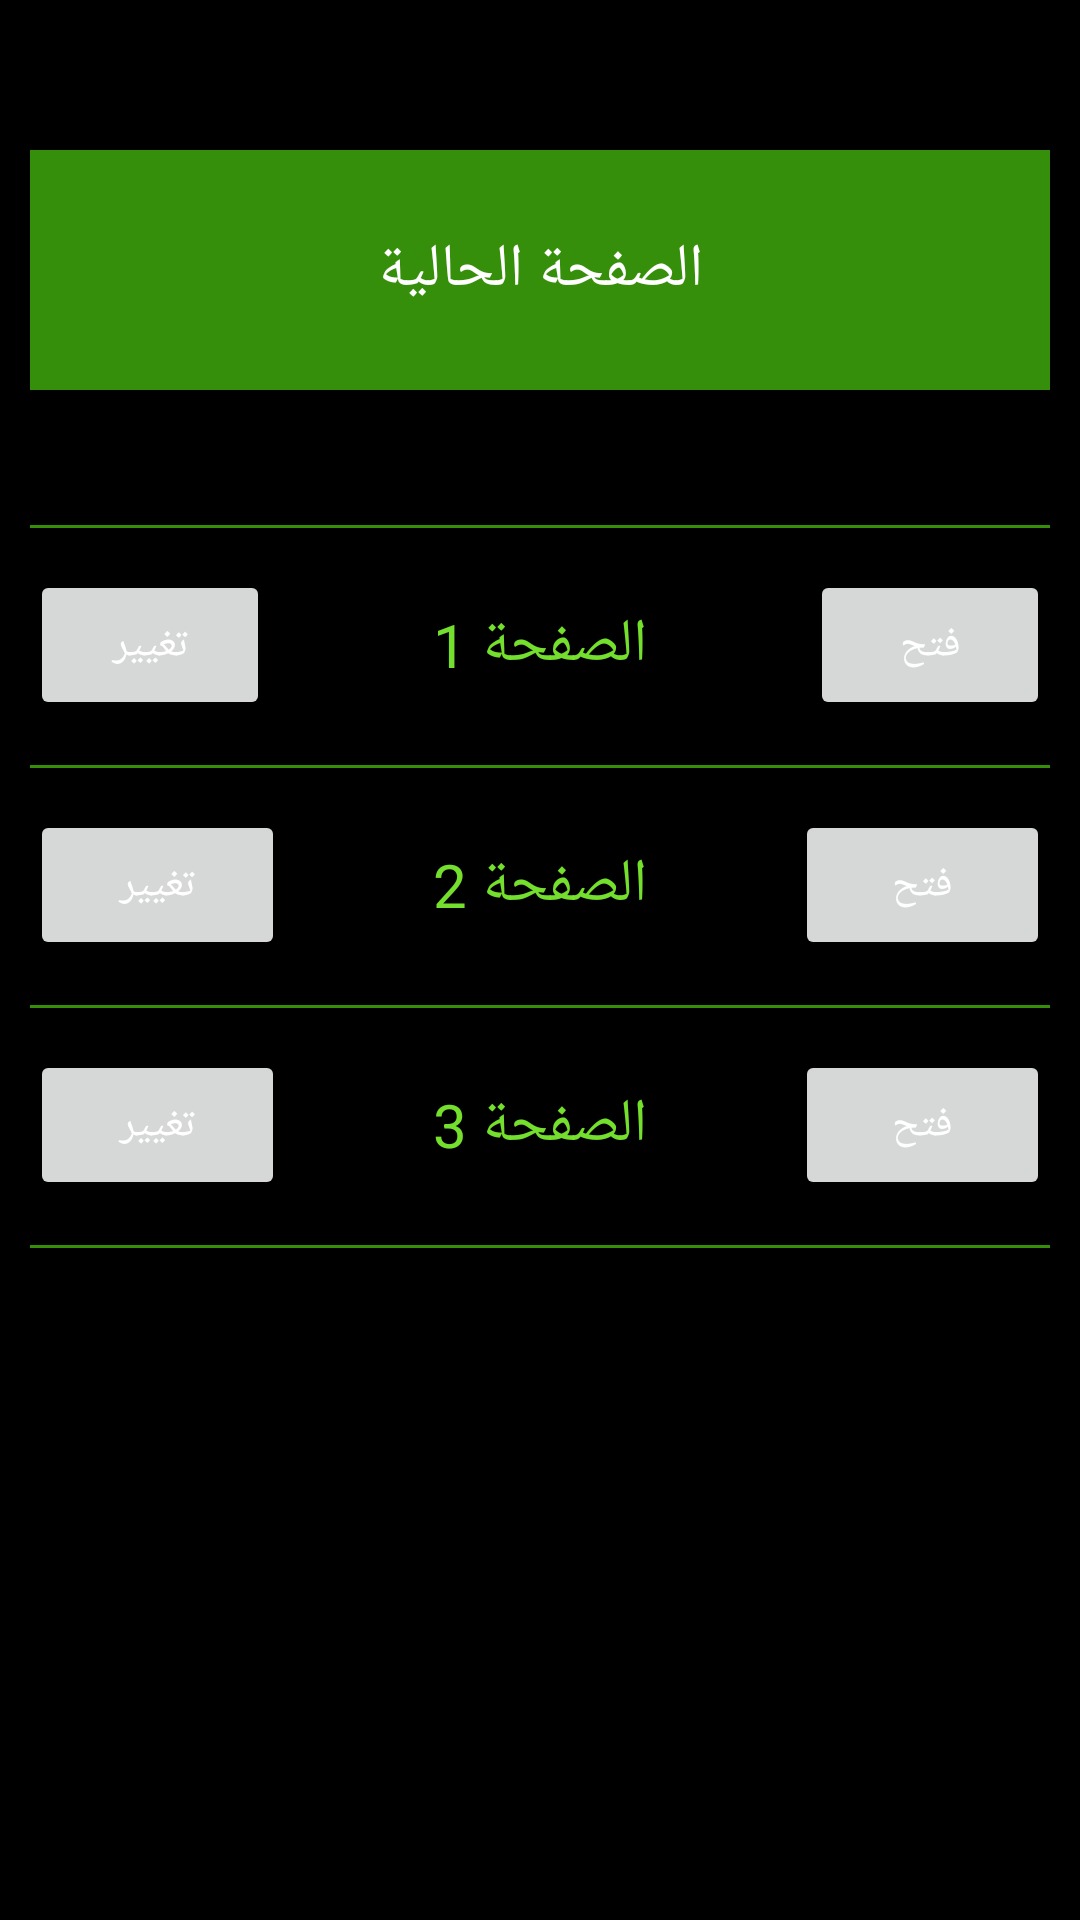

The Android layout XML behind this screen, and the referenced resources:
<!-- AndroidManifest.xml: application theme AppTheme -->
<!-- res/layout/landmark.xml -->
<?xml version="1.0" encoding="utf-8"?>
<RelativeLayout xmlns:tools="http://schemas.android.com/tools"
    android:gravity="center_horizontal"
    android:orientation="vertical"
    android:id="@+id/LinearLayout1"
    android:layout_width="fill_parent"
    android:layout_height="fill_parent"
    android:background="#000000"
    xmlns:android="http://schemas.android.com/apk/res/android">

        <LinearLayout
            android:id="@+id/ll_0"
            android:layout_width="match_parent"
            android:layout_height="80dp"
            android:gravity="center"
            android:layout_marginTop="50dp"
            android:background="#368f0a"
            android:layout_marginRight="10dp"
            android:layout_marginLeft="10dp"
            >

            <TextView
                android:id="@+id/tv_pc"
                android:layout_width="fill_parent"
                android:layout_height="80dp"
                android:text="الصفحة الحالية"
                android:gravity="center"
                android:textSize="20dp"
                android:textColor="#ffffff"
                />

        </LinearLayout>


    <View
        android:layout_width="match_parent"
        android:layout_height="1dp"
        android:background="#368f0a"
        android:layout_below="@+id/ll_0"
        android:layout_marginTop="45dp"
        android:layout_marginRight="10dp"
        android:layout_marginLeft="10dp"
        />
    <LinearLayout
        android:id="@+id/ll_1"
        android:layout_width="match_parent"
        android:layout_height="70dp"
        android:layout_below="@+id/ll_0"
        android:gravity="center"
        android:layout_marginTop="50dp"
        android:background="#000000"
        android:layout_marginRight="10dp"
        android:layout_marginLeft="10dp"
       >

        <Button
            android:id="@+id/btn_C1"
            android:layout_width="0dp"
            android:layout_height="50dp"
            android:layout_weight="1"
            android:text="تغيير"
            android:textColor="#ffffff"
            />
        <TextView
            android:id="@+id/tv_p1"
            android:layout_width="0dp"
            android:layout_height="70dp"
            android:layout_weight="2"
            android:text="الصفحة 1"
            android:gravity="center"
            android:textSize="20dp"
            android:textColor="#f977e42e"
            android:layout_marginRight="10dp"
            android:layout_marginLeft="10dp"
            />

        <Button
            android:id="@+id/btn_O1"
            android:layout_width="0dp"
            android:layout_height="50dp"
            android:layout_weight="1"
            android:text="فتح"
            android:textColor="#ffffff"
            />

    </LinearLayout>

    <View
        android:layout_width="match_parent"
        android:layout_height="1dp"
        android:background="#368f0a"
        android:layout_below="@+id/ll_1"
        android:layout_marginTop="5dp"
        android:layout_marginRight="10dp"
        android:layout_marginLeft="10dp"
        />

    <LinearLayout
        android:id="@+id/ll_2"
        android:layout_width="match_parent"
        android:layout_height="70dp"
        android:layout_below="@+id/ll_1"
        android:gravity="center"
        android:layout_marginTop="10dp"
        android:background="#000000"
        android:layout_marginRight="10dp"
        android:layout_marginLeft="10dp"
        >

        <Button
            android:id="@+id/btn_C2"
            android:layout_width="0dp"
            android:layout_height="50dp"
            android:layout_weight="1"
            android:text="تغيير"
            android:textColor="#ffffff"
            />
        <TextView
            android:id="@+id/tv_p2"
            android:layout_width="0dp"
            android:layout_height="70dp"
            android:layout_weight="2"
            android:text="الصفحة 2"
            android:gravity="center"
            android:textSize="20dp"
            android:textColor="#f977e42e"
            />

        <Button
            android:id="@+id/btn_O2"
            android:layout_width="0dp"
            android:layout_height="50dp"
            android:layout_weight="1"
            android:text="فتح"
            android:textColor="#ffffff"
            />

    </LinearLayout>

    <View
        android:layout_width="match_parent"
        android:layout_height="1dp"
        android:background="#368f0a"
        android:layout_below="@+id/ll_2"
        android:layout_marginTop="5dp"
        android:layout_marginRight="10dp"
        android:layout_marginLeft="10dp"
        />

    <LinearLayout
        android:id="@+id/ll_3"
        android:layout_width="match_parent"
        android:layout_height="70dp"
        android:layout_below="@+id/ll_2"
        android:gravity="center"
        android:layout_marginTop="10dp"
        android:background="#000000"
        android:layout_marginRight="10dp"
        android:layout_marginLeft="10dp"
        >

        <Button
            android:id="@+id/btn_C3"
            android:layout_width="0dp"
            android:layout_height="50dp"
            android:layout_weight="1"
            android:text="تغيير"
            android:textColor="#ffffff"
            />
        <TextView
            android:id="@+id/tv_p3"
            android:layout_width="0dp"
            android:layout_height="70dp"
            android:layout_weight="2"
            android:text="الصفحة 3"
            android:gravity="center"
            android:textSize="20dp"
            android:textColor="#f977e42e"
            />

        <Button
            android:id="@+id/btn_O3"
            android:layout_width="0dp"
            android:layout_height="50dp"
            android:layout_weight="1"
            android:text="فتح"
            android:textColor="#ffffff"
            />

    </LinearLayout>

    <View
        android:layout_width="match_parent"
        android:layout_height="1dp"
        android:background="#368f0a"
        android:layout_below="@+id/ll_3"
        android:layout_marginTop="5dp"
        android:layout_marginRight="10dp"
        android:layout_marginLeft="10dp"
        />
</RelativeLayout>
<!-- resources referenced by this layout -->
<resources>
  <style name="AppTheme" parent="Theme.AppCompat.Light.NoActionBar">
          <item name="colorPrimary">#2B5329</item>
          <item name="colorPrimaryDark">#1A3A1A</item>
          <item name="colorAccent">#C9A84C</item>
          <item name="android:windowBackground">@android:color/black</item>
      </style>
</resources>
